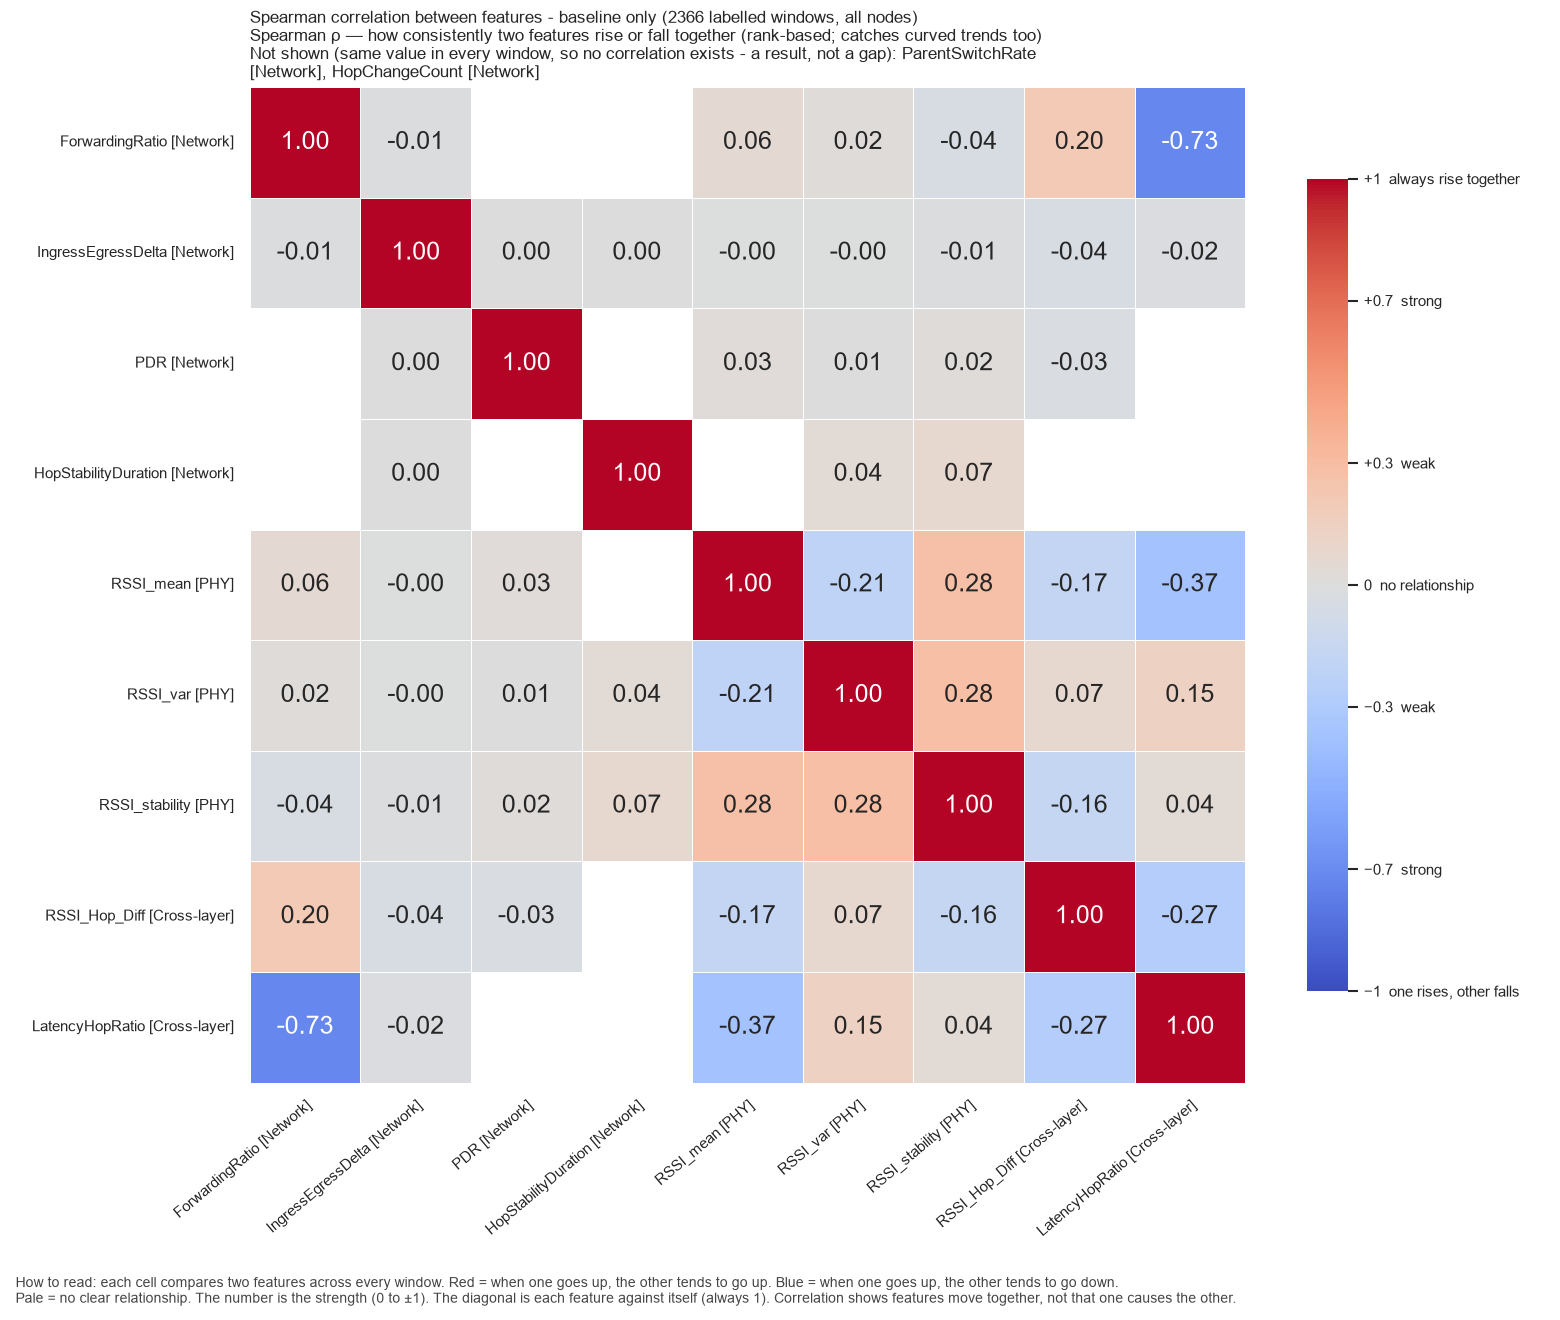

Source data for this figure (header and first rows):
, ForwardingRatio, IngressEgressDelta, PDR, HopStabilityDuration, RSSI_mean, RSSI_var, RSSI_stability, RSSI_Hop_Diff, LatencyHopRatio
ForwardingRatio, 1.0, -0.01186, , , 0.06134, 0.01819, -0.04093, 0.2046, -0.7263
IngressEgressDelta, -0.01186, 1.0, 0.002284, 0.004756, -0.001402, -0.0002852, -0.01147, -0.04433, -0.02198
PDR, , 0.002284, 1.0, , 0.02515, 0.005127, 0.02086, -0.02938, 
HopStabilityDuration, , 0.004756, , 1.0, , 0.04314, 0.07494, , 
RSSI_mean, 0.06134, -0.001402, 0.02515, , 1.0, -0.2092, 0.2776, -0.1729, -0.3739
RSSI_var, 0.01819, -0.0002852, 0.005127, 0.04314, -0.2092, 1.0, 0.282, 0.07117, 0.146
RSSI_stability, -0.04093, -0.01147, 0.02086, 0.07494, 0.2776, 0.282, 1.0, -0.1645, 0.04453
RSSI_Hop_Diff, 0.2046, -0.04433, -0.02938, , -0.1729, 0.07117, -0.1645, 1.0, -0.2702
LatencyHopRatio, -0.7263, -0.02198, , , -0.3739, 0.146, 0.04453, -0.2702, 1.0
